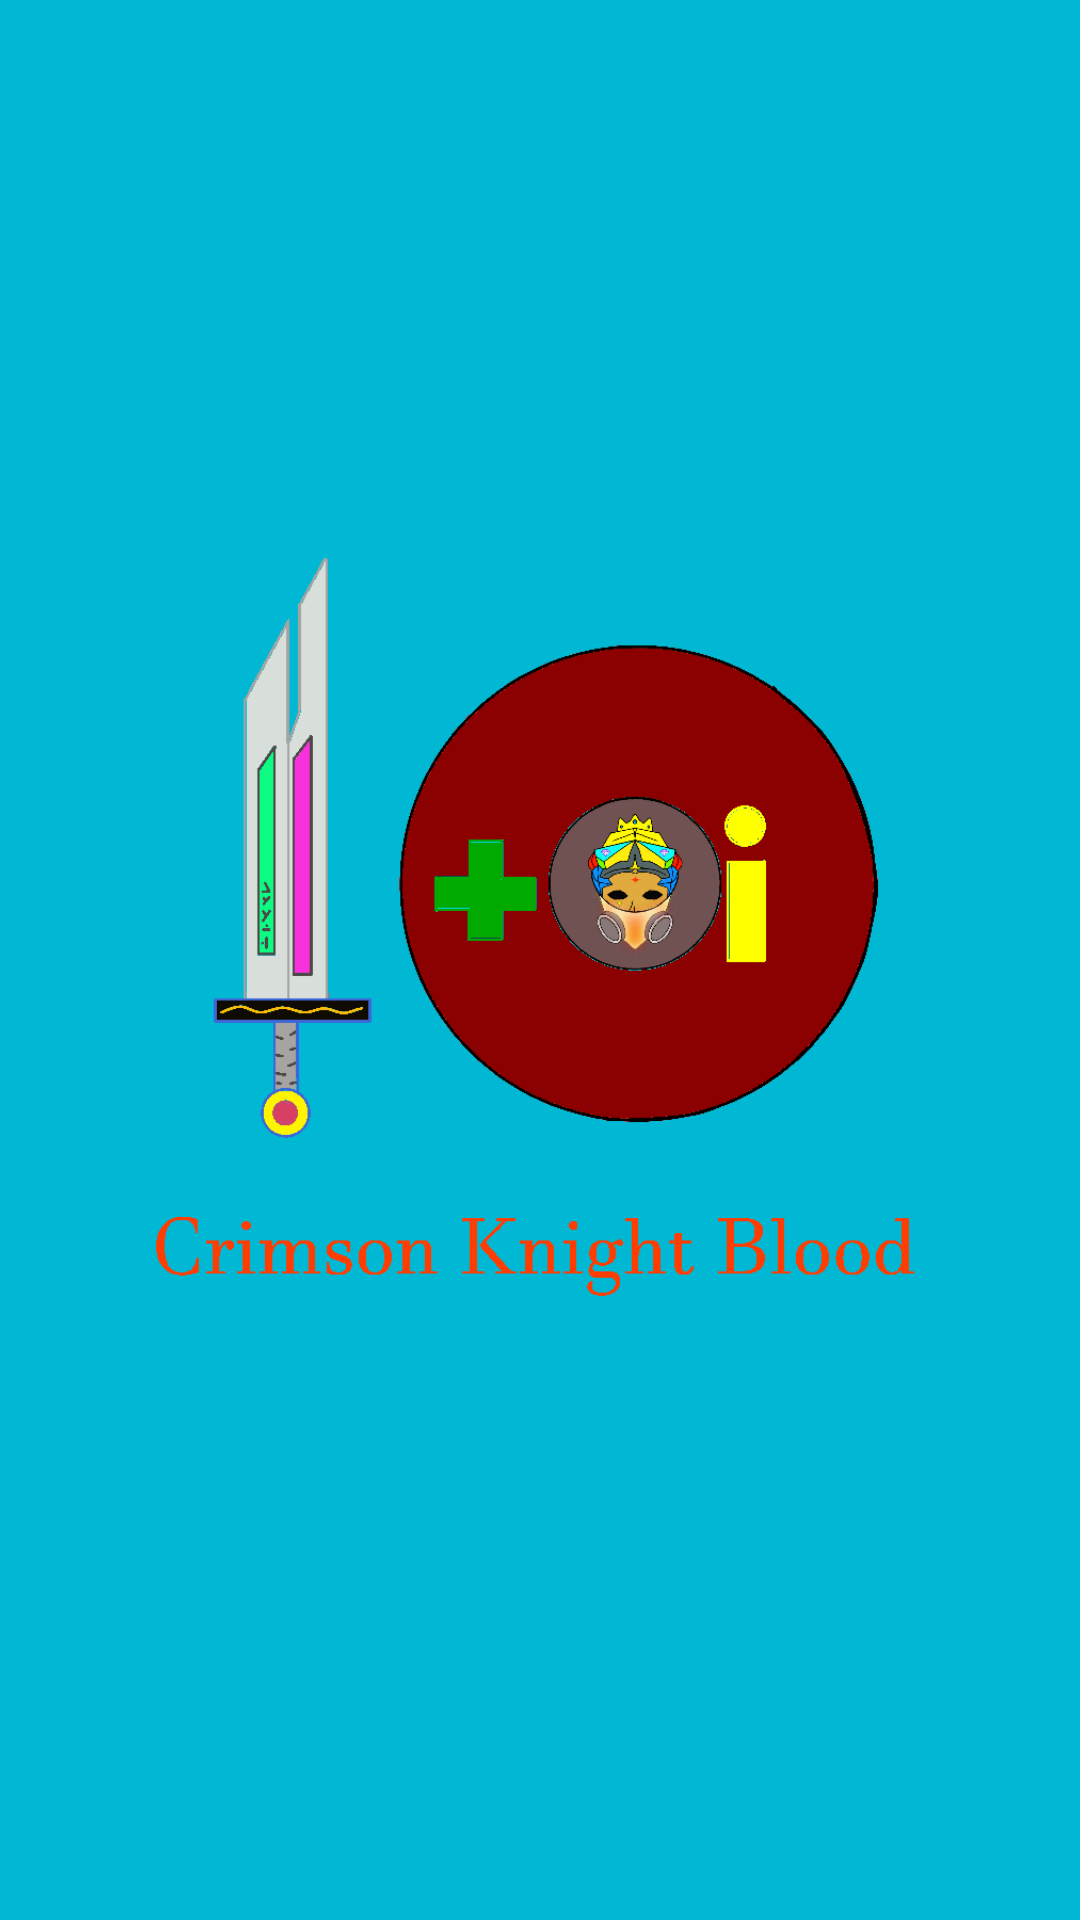

Layout XML and referenced resources for this Android screen:
<!-- AndroidManifest.xml: application theme AppTheme -->
<!-- res/layout/main.xml -->
<?xml version="1.0" encoding="utf-8"?>
<LinearLayout
	xmlns:android="http://schemas.android.com/apk/res/android"
	android:layout_width="match_parent"
	android:layout_height="match_parent"
	android:orientation="vertical"
	android:gravity="center"
	android:background="#00B8D4">

	<LinearLayout
		android:layout_height="wrap_content"
		android:layout_width="wrap_content"
		android:orientation="vertical">

		<ImageView
			android:layout_height="300dp"
			android:layout_width="300dp"
			android:background="@drawable/group_logo"/>

	</LinearLayout>

</LinearLayout>
<!-- resources referenced by this layout -->
<resources>
  <!-- drawable group_logo: png bitmap (drawable, 43053 bytes) -->
  <style name="AppTheme" parent="Theme.AppCompat.NoActionBar">
  		<item name="android:windowNoTitle">true</item>
  	</style>
</resources>
